5-way image classification set "Caribbean-and-Hawaii-Marine-Life-1" from GitHub (rjohnson279/Caribbean-and-Hawaiian-Marine-Reef-Life-Image-Classification); label vocabulary: cuttlefish, eagle ray, green sea turtle, reef triggerfish, stingray.

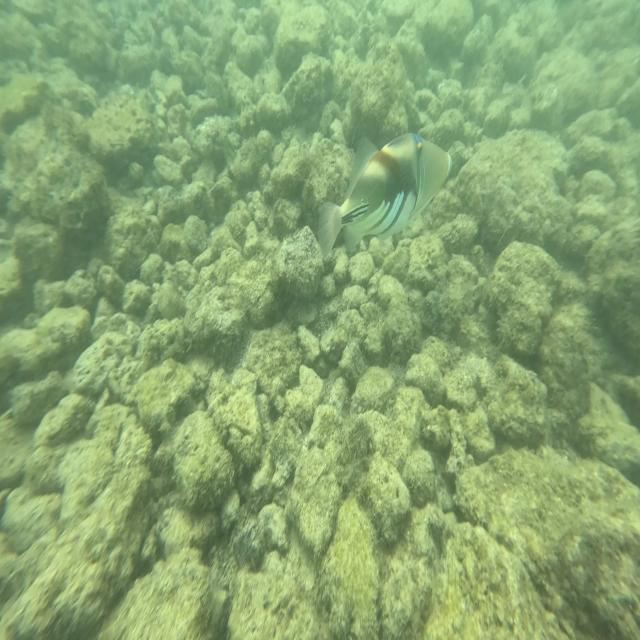
Label: reef triggerfish

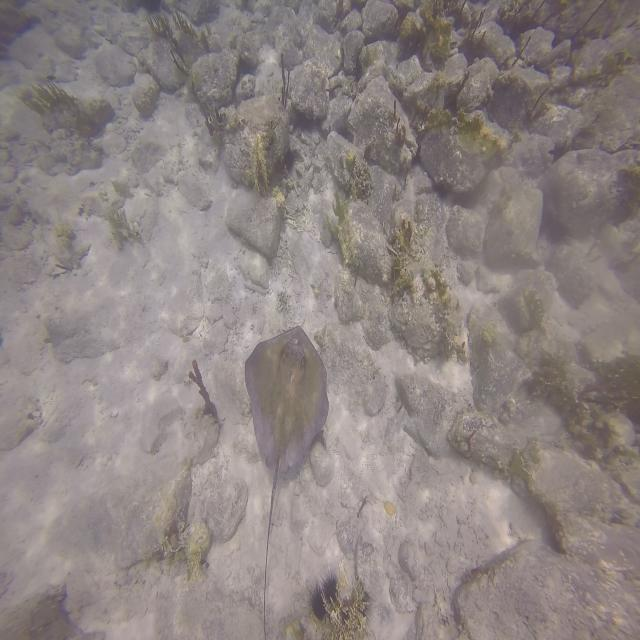
Label: stingray

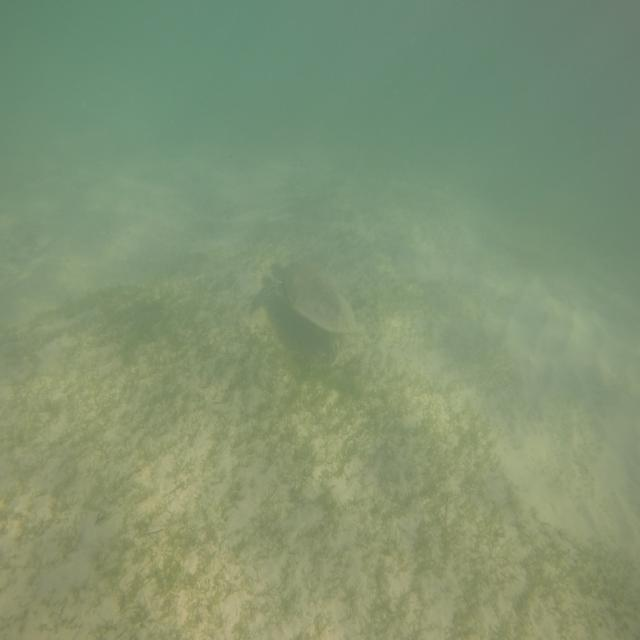
Label: green sea turtle

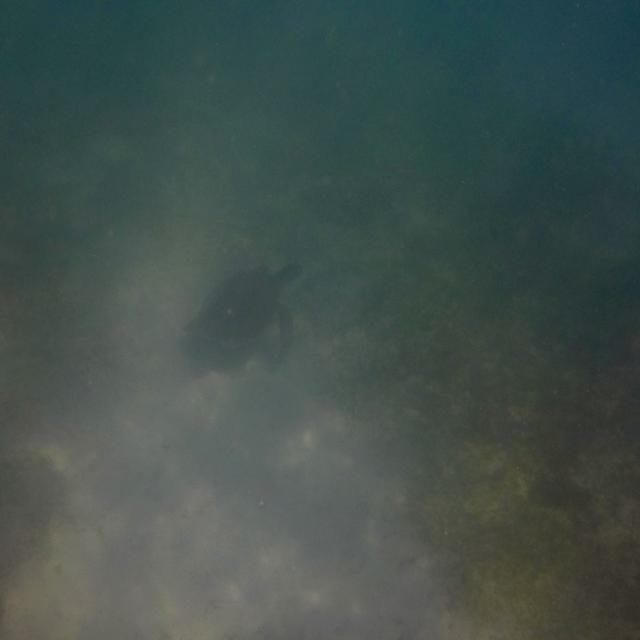
Label: green sea turtle

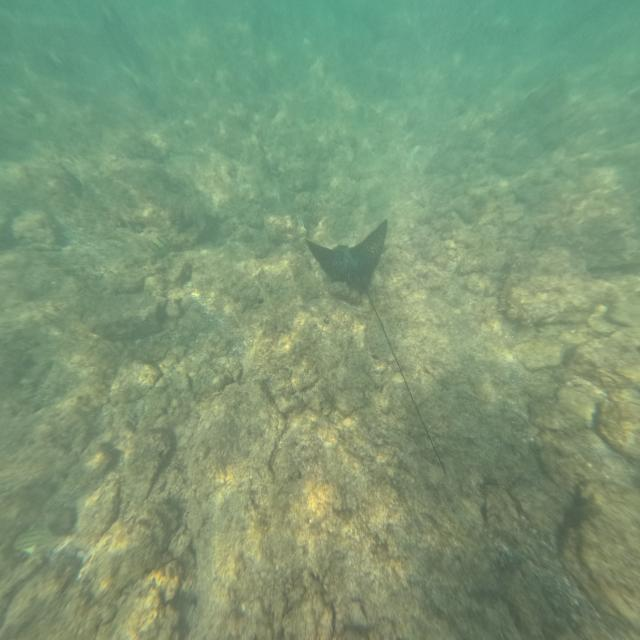
Label: eagle ray

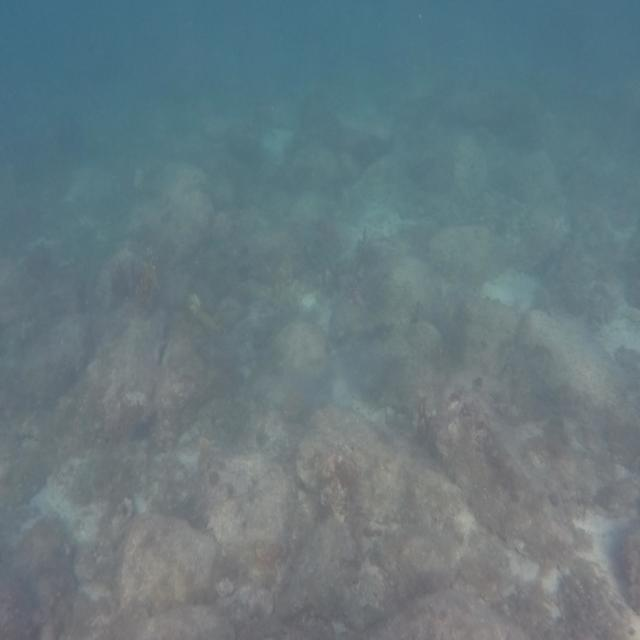
Label: cuttlefish
